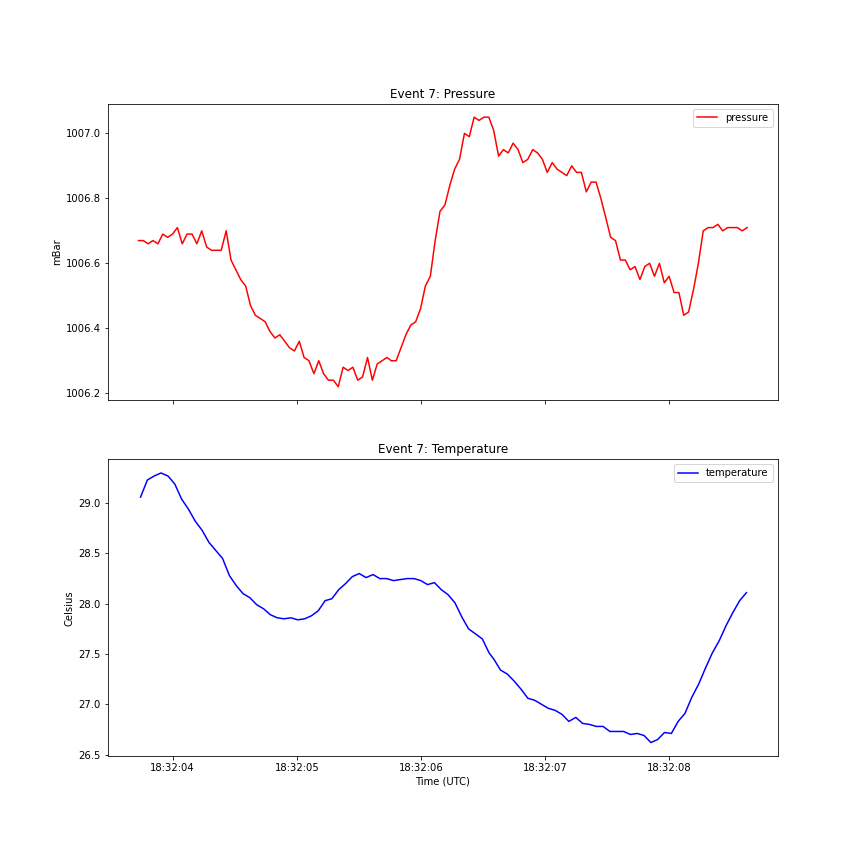

Data behind this chart, as committed beside it:
, id, value, date, type, event_id, event_type, datetime
0, 26420, 1007, 2021-02-09T18:32:03.724Z, pressure, 7, cough, 2021-02-09 18:32:03.724
1, 26320, 29.06, 2021-02-09T18:32:03.741Z, temperature, 7, cough, 2021-02-09 18:32:03.741
2, 26419, 1007, 2021-02-09T18:32:03.763Z, pressure, 7, cough, 2021-02-09 18:32:03.763
3, 26319, 29.23, 2021-02-09T18:32:03.796Z, temperature, 7, cough, 2021-02-09 18:32:03.796
4, 26418, 1007, 2021-02-09T18:32:03.802Z, pressure, 7, cough, 2021-02-09 18:32:03.802
5, 26417, 1007, 2021-02-09T18:32:03.841Z, pressure, 7, cough, 2021-02-09 18:32:03.841
6, 26318, 29.27, 2021-02-09T18:32:03.851Z, temperature, 7, cough, 2021-02-09 18:32:03.851
7, 26416, 1007, 2021-02-09T18:32:03.881Z, pressure, 7, cough, 2021-02-09 18:32:03.881
8, 26317, 29.3, 2021-02-09T18:32:03.906Z, temperature, 7, cough, 2021-02-09 18:32:03.906
9, 26415, 1007, 2021-02-09T18:32:03.920Z, pressure, 7, cough, 2021-02-09 18:32:03.920
10, 26414, 1007, 2021-02-09T18:32:03.959Z, pressure, 7, cough, 2021-02-09 18:32:03.959
11, 26316, 29.27, 2021-02-09T18:32:03.962Z, temperature, 7, cough, 2021-02-09 18:32:03.962
12, 26413, 1007, 2021-02-09T18:32:03.999Z, pressure, 7, cough, 2021-02-09 18:32:03.999
13, 26315, 29.19, 2021-02-09T18:32:04.017Z, temperature, 7, cough, 2021-02-09 18:32:04.017
14, 26412, 1007, 2021-02-09T18:32:04.038Z, pressure, 7, cough, 2021-02-09 18:32:04.038
15, 26314, 29.04, 2021-02-09T18:32:04.072Z, temperature, 7, cough, 2021-02-09 18:32:04.072
16, 26411, 1007, 2021-02-09T18:32:04.077Z, pressure, 7, cough, 2021-02-09 18:32:04.077
17, 26410, 1007, 2021-02-09T18:32:04.116Z, pressure, 7, cough, 2021-02-09 18:32:04.116
18, 26313, 28.94, 2021-02-09T18:32:04.127Z, temperature, 7, cough, 2021-02-09 18:32:04.127
19, 26409, 1007, 2021-02-09T18:32:04.156Z, pressure, 7, cough, 2021-02-09 18:32:04.156
20, 26312, 28.82, 2021-02-09T18:32:04.182Z, temperature, 7, cough, 2021-02-09 18:32:04.182
21, 26408, 1007, 2021-02-09T18:32:04.195Z, pressure, 7, cough, 2021-02-09 18:32:04.195
22, 26407, 1007, 2021-02-09T18:32:04.234Z, pressure, 7, cough, 2021-02-09 18:32:04.234
23, 26311, 28.73, 2021-02-09T18:32:04.237Z, temperature, 7, cough, 2021-02-09 18:32:04.237
24, 26406, 1007, 2021-02-09T18:32:04.274Z, pressure, 7, cough, 2021-02-09 18:32:04.274
25, 26310, 28.61, 2021-02-09T18:32:04.292Z, temperature, 7, cough, 2021-02-09 18:32:04.292
26, 26405, 1007, 2021-02-09T18:32:04.313Z, pressure, 7, cough, 2021-02-09 18:32:04.313
27, 26309, 28.53, 2021-02-09T18:32:04.347Z, temperature, 7, cough, 2021-02-09 18:32:04.347
28, 26404, 1007, 2021-02-09T18:32:04.352Z, pressure, 7, cough, 2021-02-09 18:32:04.352
29, 26403, 1007, 2021-02-09T18:32:04.391Z, pressure, 7, cough, 2021-02-09 18:32:04.391
30, 26308, 28.45, 2021-02-09T18:32:04.402Z, temperature, 7, cough, 2021-02-09 18:32:04.402
31, 26402, 1007, 2021-02-09T18:32:04.431Z, pressure, 7, cough, 2021-02-09 18:32:04.431
32, 26307, 28.28, 2021-02-09T18:32:04.457Z, temperature, 7, cough, 2021-02-09 18:32:04.457
33, 26401, 1007, 2021-02-09T18:32:04.470Z, pressure, 7, cough, 2021-02-09 18:32:04.470
34, 26400, 1007, 2021-02-09T18:32:04.509Z, pressure, 7, cough, 2021-02-09 18:32:04.509
35, 26306, 28.18, 2021-02-09T18:32:04.512Z, temperature, 7, cough, 2021-02-09 18:32:04.512
36, 26399, 1007, 2021-02-09T18:32:04.548Z, pressure, 7, cough, 2021-02-09 18:32:04.548
37, 26305, 28.1, 2021-02-09T18:32:04.567Z, temperature, 7, cough, 2021-02-09 18:32:04.567
38, 26398, 1007, 2021-02-09T18:32:04.588Z, pressure, 7, cough, 2021-02-09 18:32:04.588
39, 26304, 28.06, 2021-02-09T18:32:04.622Z, temperature, 7, cough, 2021-02-09 18:32:04.622
40, 26397, 1006, 2021-02-09T18:32:04.627Z, pressure, 7, cough, 2021-02-09 18:32:04.627
41, 26396, 1006, 2021-02-09T18:32:04.666Z, pressure, 7, cough, 2021-02-09 18:32:04.666
42, 26303, 27.99, 2021-02-09T18:32:04.677Z, temperature, 7, cough, 2021-02-09 18:32:04.677
43, 26395, 1006, 2021-02-09T18:32:04.706Z, pressure, 7, cough, 2021-02-09 18:32:04.706
44, 26302, 27.95, 2021-02-09T18:32:04.732Z, temperature, 7, cough, 2021-02-09 18:32:04.732
45, 26394, 1006, 2021-02-09T18:32:04.745Z, pressure, 7, cough, 2021-02-09 18:32:04.745
46, 26393, 1006, 2021-02-09T18:32:04.784Z, pressure, 7, cough, 2021-02-09 18:32:04.784
47, 26301, 27.89, 2021-02-09T18:32:04.788Z, temperature, 7, cough, 2021-02-09 18:32:04.788
48, 26392, 1006, 2021-02-09T18:32:04.823Z, pressure, 7, cough, 2021-02-09 18:32:04.823
49, 26300, 27.86, 2021-02-09T18:32:04.843Z, temperature, 7, cough, 2021-02-09 18:32:04.843
50, 26391, 1006, 2021-02-09T18:32:04.863Z, pressure, 7, cough, 2021-02-09 18:32:04.863
51, 26299, 27.85, 2021-02-09T18:32:04.898Z, temperature, 7, cough, 2021-02-09 18:32:04.898
52, 26390, 1006, 2021-02-09T18:32:04.902Z, pressure, 7, cough, 2021-02-09 18:32:04.902
53, 26389, 1006, 2021-02-09T18:32:04.941Z, pressure, 7, cough, 2021-02-09 18:32:04.941
54, 26298, 27.86, 2021-02-09T18:32:04.953Z, temperature, 7, cough, 2021-02-09 18:32:04.953
55, 26388, 1006, 2021-02-09T18:32:04.981Z, pressure, 7, cough, 2021-02-09 18:32:04.981
56, 26297, 27.84, 2021-02-09T18:32:05.008Z, temperature, 7, cough, 2021-02-09 18:32:05.008
57, 26387, 1006, 2021-02-09T18:32:05.020Z, pressure, 7, cough, 2021-02-09 18:32:05.020
58, 26386, 1006, 2021-02-09T18:32:05.059Z, pressure, 7, cough, 2021-02-09 18:32:05.059
59, 26296, 27.85, 2021-02-09T18:32:05.063Z, temperature, 7, cough, 2021-02-09 18:32:05.063
... 156 more rows
